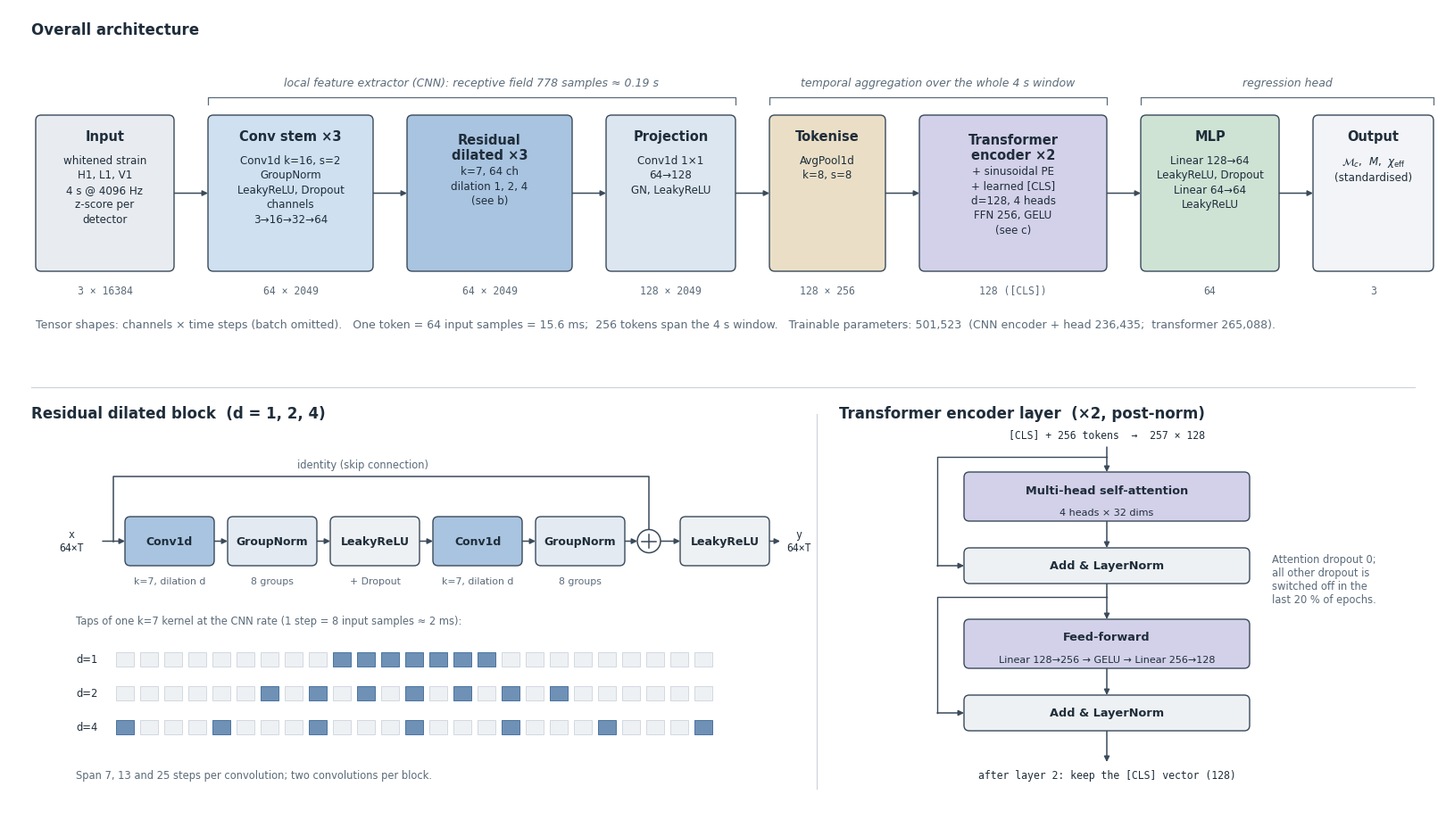
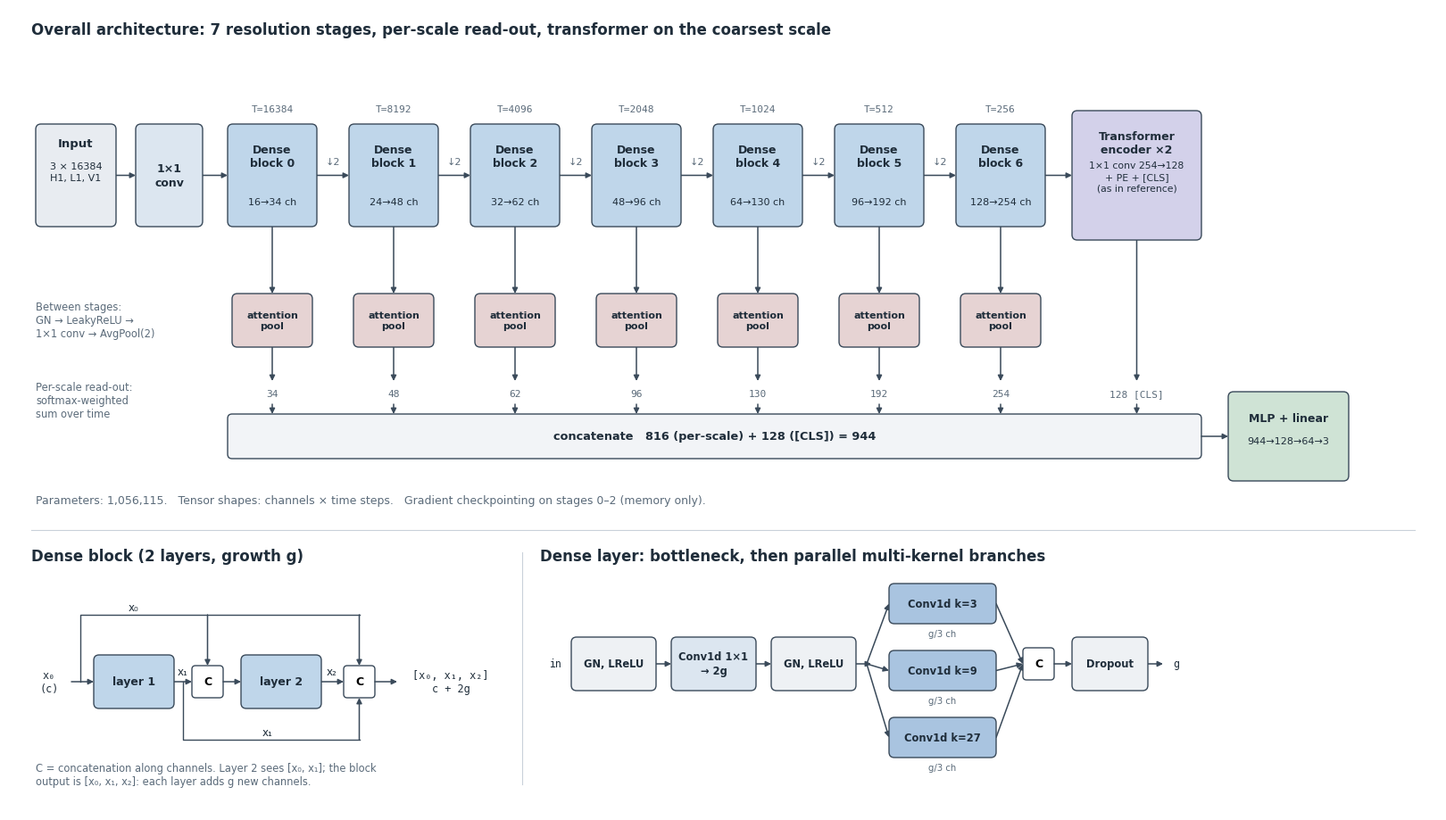
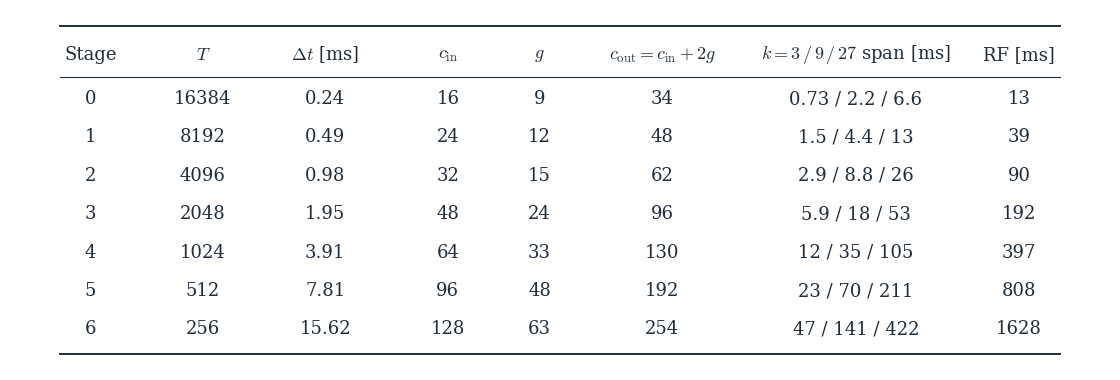

Recreate these plots in Python, in order.
"""Architecture diagrams (paper style). Each part is saved as its own figure:
  arch_cnn_tr_overall / arch_cnn_tr_resblock / arch_cnn_tr_transformer   (baseline CNN + transformer aggregation)
  arch_dense_overall  / arch_dense_block    / arch_dense_layer          (multi-resolution DenseNet + transformer)
Shapes and parameter counts follow src/models/network.py (computed by hand; check with count_model_cost.py).
fig_tbank_overall / fig_tbank_filterbank / fig_cholesky_head (final model M14.5b: learnable filter bank + CNN +
transformer + Cholesky head) take the "model" block of a training config and compute the shapes from it; they are
drawn by scripts/m13/presentation/cpan_physics_figures.py, not by the __main__ below.
Run: python scripts/m13/presentation/architecture_diagrams.py --out DIR
"""
import argparse
from pathlib import Path
from matplotlib.transforms import Bbox
import matplotlib
matplotlib.use('Agg')
import matplotlib.pyplot as plt
from matplotlib.patches import FancyBboxPatch, FancyArrowPatch, Rectangle

RC = {'font.family': 'DejaVu Sans', 'font.size': 10, 'mathtext.fontset': 'dejavusans'}   # also used via rc_context
plt.rcParams.update(RC)
INK = '#1F2D3A'; MUT = '#5B6B7A'; LINE = '#3A4A5A'
C_IN = '#E8ECF1'; C_CONV = '#CFE0F0'; C_RES = '#A9C4E0'; C_PROJ = '#DCE6F0'; C_POOL = '#EADFC6'
C_TR = '#D3D1EA'; C_HEAD = '#CFE3D5'; C_OUT = '#F2F4F7'; C_ATT = '#E6D3D3'; C_DEN = '#BFD6EA'


def box(ax, x, y, w, h, title, body=None, fc=C_CONV, ec=LINE, fs=10.5, bfs=8.6, lw=1.0, r=0.06, tcol=INK, title_dy=None):
    ax.add_patch(FancyBboxPatch((x, y), w, h, boxstyle=f'round,pad=0,rounding_size={r}', fc=fc, ec=ec, lw=lw, zorder=2))
    if body:
        ty = y + h - (title_dy if title_dy is not None else 0.22)
        ax.text(x + w / 2, ty, title, ha='center', va='center', fontsize=fs, fontweight='bold', color=tcol, zorder=3)
        ax.text(x + w / 2, ty - 0.2, body, ha='center', va='top', fontsize=bfs, color=INK, zorder=3, linespacing=1.35)
    else:
        ax.text(x + w / 2, y + h / 2, title, ha='center', va='center', fontsize=fs, fontweight='bold', color=tcol, zorder=3, linespacing=1.3)


def arrow(ax, x0, y0, x1, y1, lw=1.1, col=LINE, ms=9, style='-|>', ls='-', cs='arc3'):
    ax.add_patch(FancyArrowPatch((x0, y0), (x1, y1), arrowstyle=style, mutation_scale=ms, lw=lw, color=col, zorder=1, linestyle=ls, connectionstyle=cs, shrinkA=0, shrinkB=0))


def shape(ax, x, y, s, fs=8.3, col=MUT, ha='center'):
    ax.text(x, y, s, ha=ha, va='center', fontsize=fs, color=col, family='DejaVu Sans Mono', zorder=3)


def panel(ax, x, y, s):
    s = s.split(')  ', 1)[-1]
    ax.text(x, y, s, fontsize=12, fontweight='bold', color=INK, va='top')


def bracket(ax, x0, x1, y, label, col=MUT):
    ax.plot([x0, x0, x1, x1], [y - 0.08, y, y, y - 0.08], color=col, lw=0.9)
    ax.text((x0 + x1) / 2, y + 0.1, label, ha='center', va='bottom', fontsize=9, color=col, style='italic')


def oplus(ax, x, y, r=0.13):
    ax.add_patch(plt.Circle((x, y), r, fc='white', ec=LINE, lw=1.1, zorder=3))
    ax.plot([x - r * 0.6, x + r * 0.6], [y, y], color=LINE, lw=1.1, zorder=4)
    ax.plot([x, x], [y - r * 0.6, y + r * 0.6], color=LINE, lw=1.1, zorder=4)


# =====================================================================
# Figure 1: reference model (CNN encoder + transformer aggregation)
# =====================================================================
def fig_reference():
    fig = plt.figure(figsize=(16, 9))
    ax = fig.add_axes([0, 0, 1, 1]); ax.set_xlim(0, 16); ax.set_ylim(0, 9); ax.axis('off')

    panel(ax, 0.25, 8.85, '(a)  Overall architecture')
    y, h = 6.05, 1.75
    W = [1.55, 1.85, 1.85, 1.45, 1.3, 2.1, 1.55, 1.35]
    gap = 0.38
    xs = [0.3]
    for w in W[:-1]:
        xs.append(xs[-1] + w + gap)
    specs = [
        ('Input', 'whitened strain\nH1, L1, V1\n4 s @ 4096 Hz\nz-score per\ndetector', C_IN),
        ('Conv stem ×3', 'Conv1d k=16, s=2\nGroupNorm\nLeakyReLU, Dropout\nchannels\n3→16→32→64', C_CONV),
        ('Residual\ndilated ×3', 'k=7, 64 ch\ndilation 1, 2, 4\n(see b)', C_RES),
        ('Projection', 'Conv1d 1×1\n64→128\nGN, LeakyReLU', C_PROJ),
        ('Tokenise', 'AvgPool1d\nk=8, s=8', C_POOL),
        ('Transformer\nencoder ×2', '+ sinusoidal PE\n+ learned [CLS]\nd=128, 4 heads\nFFN 256, GELU\n(see c)', C_TR),
        ('MLP', 'Linear 128→64\nLeakyReLU, Dropout\nLinear 64→64\nLeakyReLU', C_HEAD),
        ('Output', '$\\mathcal{M}_c$,  $M$,  $\\chi_{\\rm eff}$\n(standardised)', C_OUT),
    ]
    out_shapes = ['3 × 16384', '64 × 2049', '64 × 2049', '128 × 2049', '128 × 256', '128 ([CLS])', '64', '3']
    for i, (x, w, (t, b, c)) in enumerate(zip(xs, W, specs)):
        tdy = 0.36 if '\n' in t else 0.24
        box(ax, x, y, w, h, t, b, fc=c, title_dy=tdy)
        shape(ax, x + w / 2, y - 0.22, out_shapes[i])
        if i < len(W) - 1:
            arrow(ax, x + w, y + h / 2, xs[i + 1], y + h / 2)
    # brackets
    bracket(ax, xs[1], xs[3] + W[3], y + h + 0.2, 'local feature extractor (CNN): receptive field 778 samples ≈ 0.19 s')
    bracket(ax, xs[4], xs[5] + W[5], y + h + 0.2, 'temporal aggregation over the whole 4 s window')
    bracket(ax, xs[6], xs[7] + W[7], y + h + 0.2, 'regression head')
    ax.text(0.3, y - 0.6, 'Tensor shapes: channels × time steps (batch omitted).   One token = 64 input samples = 15.6 ms;  256 tokens span the 4 s window.   '
            'Trainable parameters: 501,523  (CNN encoder + head 236,435;  transformer 265,088).',
            fontsize=9, color=MUT, va='center')
    ax.plot([0.25, 15.75], [4.75, 4.75], color='#C9D1DA', lw=0.8)

    # ---- (b) residual dilated block ----
    panel(ax, 0.25, 4.55, '(b)  Residual dilated block  (d = 1, 2, 4)')
    bx, bw, bh = 0.75, 1.0, 0.55
    yb = 2.75
    seq = [('Conv1d', 'k=7, dilation d'), ('GroupNorm', '8 groups'), ('LeakyReLU', '+ Dropout'), ('Conv1d', 'k=7, dilation d'), ('GroupNorm', '8 groups')]
    xx = bx + 0.55
    shape(ax, bx - 0.05, yb + bh / 2, 'x\n64×T', fs=8.3, col=INK)
    arrow(ax, bx + 0.3, yb + bh / 2, xx, yb + bh / 2)
    pos = []
    for i, (t, s_) in enumerate(seq):
        fc = C_RES if t == 'Conv1d' else ('#E3EAF2' if t == 'GroupNorm' else '#EEF1F4')
        box(ax, xx, yb, bw, bh, t, fc=fc, fs=9)
        ax.text(xx + bw / 2, yb - 0.17, s_, ha='center', va='center', fontsize=7.8, color=MUT)
        pos.append(xx)
        if i < len(seq) - 1:
            arrow(ax, xx + bw, yb + bh / 2, xx + bw + 0.15, yb + bh / 2)
        xx += bw + 0.15
    ox = xx + 0.12
    arrow(ax, xx - 0.15, yb + bh / 2, ox - 0.13, yb + bh / 2)
    oplus(ax, ox, yb + bh / 2)
    # skip
    ax.plot([bx + 0.42, bx + 0.42, ox, ox], [yb + bh / 2, yb + bh + 0.45, yb + bh + 0.45, yb + bh / 2 + 0.13], color=LINE, lw=1.1, zorder=1)
    ax.text((bx + ox) / 2, yb + bh + 0.55, 'identity (skip connection)', ha='center', fontsize=8.3, color=MUT)
    box(ax, ox + 0.35, yb, 1.0, bh, 'LeakyReLU', fc='#EEF1F4', fs=9)
    arrow(ax, ox + 0.13, yb + bh / 2, ox + 0.35, yb + bh / 2)
    shape(ax, ox + 1.68, yb + bh / 2, 'y\n64×T', fs=8.3, col=INK)
    arrow(ax, ox + 1.35, yb + bh / 2, ox + 1.47, yb + bh / 2)
    # dilation sketch
    sx, sy = 1.2, 0.85
    ax.text(sx - 0.45, sy + 1.25, 'Taps of one k=7 kernel at the CNN rate (1 step = 8 input samples ≈ 2 ms):', fontsize=8.3, color=MUT)
    for r_, d in enumerate((1, 2, 4)):
        yy = sy + 0.85 - r_ * 0.38
        ax.text(sx - 0.45, yy, f'd={d}', fontsize=8.3, color=INK, va='center')
        for t in range(25):
            ax.add_patch(Rectangle((sx + t * 0.27, yy - 0.08), 0.2, 0.16, fc='#EEF1F4', ec='#C3CCD6', lw=0.5))
        for k in range(7):
            ax.add_patch(Rectangle((sx + (12 - 3 * d + k * d) * 0.27, yy - 0.08), 0.2, 0.16, fc='#6F91B6', ec='#3F6A9A', lw=0.6))
    ax.text(sx - 0.45, sy - 0.45, 'Span 7, 13 and 25 steps per convolution; two convolutions per block.', fontsize=8.3, color=MUT, va='center')
    ax.plot([9.05, 9.05], [0.25, 4.45], color='#C9D1DA', lw=0.8)

    # ---- (c) transformer encoder layer ----
    panel(ax, 9.3, 4.55, '(c)  Transformer encoder layer  (×2, post-norm)')
    cx, cw = 10.7, 3.2
    shape(ax, cx + cw / 2, 4.22, '[CLS] + 256 tokens  →  257 × 128', fs=8.3, col=INK)
    layers = [('Multi-head self-attention', '4 heads × 32 dims', C_TR, 3.25), ('Add & LayerNorm', None, '#EEF1F4', 2.55),
              ('Feed-forward', 'Linear 128→256 → GELU → Linear 256→128', C_TR, 1.6), ('Add & LayerNorm', None, '#EEF1F4', 0.9)]
    prev = 4.08
    for t, s_, fc, yy in layers:
        hh = 0.55 if s_ else 0.4
        box(ax, cx, yy, cw, hh, t, fc=fc, fs=9.3, title_dy=0.2 if s_ else None, body=s_, bfs=8)
        arrow(ax, cx + cw / 2, prev, cx + cw / 2, yy + hh)
        prev = yy
    # residual (skip) connections
    for ys_, yt in ((3.97, 2.75), (2.4, 1.1)):
        ax.plot([cx + cw / 2, cx - 0.3, cx - 0.3], [ys_, ys_, yt], color=LINE, lw=1.0, zorder=1)
        arrow(ax, cx - 0.3, yt, cx, yt)
    arrow(ax, cx + cw / 2, 0.9, cx + cw / 2, 0.55)
    shape(ax, cx + cw / 2, 0.4, 'after layer 2: keep the [CLS] vector (128)', fs=8.3, col=INK)
    ax.text(cx + cw + 0.25, 2.6, 'Attention dropout 0;\nall other dropout is\nswitched off in the\nlast 20 % of epochs.', fontsize=8.3, color=MUT, va='center')
    return fig


# =====================================================================
# Figure 2: multi-resolution dense network
# =====================================================================
def fig_mrdense():
    fig = plt.figure(figsize=(16, 9))
    ax = fig.add_axes([0, 0, 1, 1]); ax.set_xlim(0, 16); ax.set_ylim(0, 9); ax.axis('off')
    panel(ax, 0.25, 8.85, '(a)  Overall architecture: 7 resolution stages, per-scale read-out, transformer on the coarsest scale')
    T = [16384, 8192, 4096, 2048, 1024, 512, 256]
    C = [16, 24, 32, 48, 64, 96, 128]
    G = [9, 12, 15, 24, 33, 48, 63]
    OUT = [34, 48, 62, 96, 130, 192, 254]
    ys = 6.55; hs = 1.15
    box(ax, 0.3, ys, 0.9, hs, 'Input', '3 × 16384\nH1, L1, V1', fc=C_IN, fs=9.5, bfs=8)
    box(ax, 1.42, ys, 0.75, hs, '1×1\nconv', fc=C_PROJ, fs=9)
    arrow(ax, 1.2, ys + hs / 2, 1.42, ys + hs / 2)
    x = 2.45; bw = 1.0; tg = 0.36
    xsb = []
    for s_ in range(7):
        xsb.append(x)
        box(ax, x, ys, bw, hs, f'Dense\nblock {s_}', fc=C_DEN, fs=9, title_dy=0.36, body=f'\n\n{C[s_]}→{OUT[s_]} ch', bfs=8)
        shape(ax, x + bw / 2, ys + hs + 0.17, f'T={T[s_]}', fs=8)
        if s_ == 0:
            arrow(ax, 2.17, ys + hs / 2, x, ys + hs / 2)
        if s_ < 6:
            arrow(ax, x + bw, ys + hs / 2, x + bw + tg, ys + hs / 2)
            ax.text(x + bw + tg / 2, ys + hs / 2 + 0.13, '↓2', ha='center', fontsize=8, color=MUT)
        box(ax, x + 0.05, 5.2, bw - 0.1, 0.6, 'attention\npool', fc=C_ATT, fs=8)
        arrow(ax, x + bw / 2, ys, x + bw / 2, 5.8)
        arrow(ax, x + bw / 2, 5.2, x + bw / 2, 4.82)
        shape(ax, x + bw / 2, 4.68, f'{OUT[s_]}', fs=8)
        x += bw + tg
    xt = x - tg + 0.3; tw = 1.45
    arrow(ax, xsb[-1] + bw, ys + hs / 2, xt, ys + hs / 2)
    box(ax, xt, ys - 0.15, tw, hs + 0.3, 'Transformer\nencoder ×2', '1×1 conv 254→128\n+ PE + [CLS]\n(as in reference)', fc=C_TR, fs=9, bfs=7.8, title_dy=0.36)
    arrow(ax, xt + tw / 2, ys - 0.15, xt + tw / 2, 4.82)
    shape(ax, xt + tw / 2, 4.68, '128 [CLS]', fs=8)
    ax.add_patch(FancyBboxPatch((xsb[0], 3.95), xt + tw - xsb[0], 0.5, boxstyle='round,pad=0,rounding_size=0.05', fc='#F2F4F7', ec=LINE, lw=1.0))
    ax.text((xsb[0] + xt + tw) / 2, 4.2, 'concatenate   816 (per-scale) + 128 ([CLS]) = 944', ha='center', va='center', fontsize=9.3, fontweight='bold', color=INK)
    for s_ in range(7):
        arrow(ax, xsb[s_] + bw / 2, 4.56, xsb[s_] + bw / 2, 4.45)
    arrow(ax, xt + tw / 2, 4.56, xt + tw / 2, 4.45)
    hx = xt + tw + 0.3
    arrow(ax, xt + tw, 4.2, hx, 4.2)
    box(ax, hx, 3.7, 1.35, 1.0, 'MLP + linear', '944→128→64→3', fc=C_HEAD, fs=9, bfs=8, title_dy=0.3)
    ax.text(0.3, 5.5, 'Between stages:\nGN → LeakyReLU →\n1×1 conv → AvgPool(2)', fontsize=8.3, color=MUT, va='center')
    ax.text(0.3, 4.6, 'Per-scale read-out:\nsoftmax-weighted\nsum over time', fontsize=8.3, color=MUT, va='center')
    ax.text(0.3, 3.45, 'Parameters: 1,056,115.   Tensor shapes: channels × time steps.   Gradient checkpointing on stages 0–2 (memory only).', fontsize=9, color=MUT)
    ax.plot([0.25, 15.75], [3.15, 3.15], color='#C9D1DA', lw=0.8)

    # ---- (b) dense block ----
    panel(ax, 0.25, 2.95, '(b)  Dense block (2 layers, growth g)')
    by = 1.15; cy = by + 0.3
    shape(ax, 0.45, cy, 'x₀\n(c)', fs=8.6, col=INK)
    box(ax, 0.95, by, 0.9, 0.6, 'layer 1', fc=C_DEN, fs=9)
    box(ax, 2.6, by, 0.9, 0.6, 'layer 2', fc=C_DEN, fs=9)
    for cxx in (2.05, 3.75):
        ax.add_patch(FancyBboxPatch((cxx, by + 0.12), 0.35, 0.36, boxstyle='round,pad=0,rounding_size=0.04', fc='white', ec=LINE, lw=1))
        ax.text(cxx + 0.175, cy, 'C', ha='center', va='center', fontsize=9, fontweight='bold')
    arrow(ax, 0.7, cy, 0.95, cy)
    arrow(ax, 1.85, cy, 2.05, cy); ax.text(1.95, cy + 0.08, 'x₁', ha='center', fontsize=8.6, color=INK)
    arrow(ax, 2.4, cy, 2.6, cy)
    arrow(ax, 3.5, cy, 3.75, cy); ax.text(3.62, cy + 0.08, 'x₂', ha='center', fontsize=8.6, color=INK)
    # x0 skip (above) to both concatenations
    ax.plot([0.8, 0.8, 3.925], [cy, by + 1.05, by + 1.05], color=LINE, lw=1)
    arrow(ax, 2.225, by + 1.05, 2.225, by + 0.48); arrow(ax, 3.925, by + 1.05, 3.925, by + 0.48)
    ax.text(1.4, by + 1.1, 'x₀', ha='center', fontsize=8.6, color=INK)
    # x1 skip (below) to the block output
    ax.plot([1.95, 1.95, 3.925], [cy, by - 0.35, by - 0.35], color=LINE, lw=1)
    arrow(ax, 3.925, by - 0.35, 3.925, by + 0.12)
    ax.text(2.9, by - 0.3, 'x₁', ha='center', fontsize=8.6, color=INK)
    arrow(ax, 4.1, cy, 4.35, cy)
    shape(ax, 4.95, cy, '[x₀, x₁, x₂]\nc + 2g', fs=8.6, col=INK)
    ax.text(0.3, 0.3, 'C = concatenation along channels. Layer 2 sees [x₀, x₁]; the block\noutput is [x₀, x₁, x₂]: each layer adds g new channels.', fontsize=8.3, color=MUT)
    ax.plot([5.75, 5.75], [0.3, 2.9], color='#C9D1DA', lw=0.8)

    # ---- (c) dense layer ----
    panel(ax, 5.95, 2.95, '(c)  Dense layer: bottleneck, then parallel multi-kernel branches')
    ly = 1.35
    seq = [('GN, LReLU', '#EEF1F4'), ('Conv1d 1×1\n→ 2g', C_PROJ), ('GN, LReLU', '#EEF1F4')]
    x = 6.3
    shape(ax, 6.12, ly + 0.3, 'in', fs=8.3, col=INK)
    for t, fc in seq:
        box(ax, x, ly, 0.95, 0.6, t, fc=fc, fs=8.3)
        arrow(ax, x + 0.95, ly + 0.3, x + 1.12, ly + 0.3)
        x += 1.12
    for jj, k in enumerate((3, 9, 27)):
        yy = ly + 0.75 - jj * 0.75
        box(ax, x + 0.2, yy, 1.2, 0.45, f'Conv1d k={k}', fc=C_RES, fs=8.3)
        arrow(ax, x - 0.05, ly + 0.3, x + 0.2, yy + 0.225)
        arrow(ax, x + 1.4, yy + 0.225, x + 1.7, ly + 0.3)
        ax.text(x + 0.8, yy - 0.06, 'g/3 ch', ha='center', va='top', fontsize=7.3, color=MUT)
    ax.add_patch(FancyBboxPatch((x + 1.7, ly + 0.12), 0.35, 0.36, boxstyle='round,pad=0,rounding_size=0.04', fc='white', ec=LINE, lw=1))
    ax.text(x + 1.875, ly + 0.3, 'C', ha='center', va='center', fontsize=9, fontweight='bold')
    box(ax, x + 2.25, ly, 0.85, 0.6, 'Dropout', fc='#EEF1F4', fs=8.3)
    arrow(ax, x + 2.05, ly + 0.3, x + 2.25, ly + 0.3)
    arrow(ax, x + 3.1, ly + 0.3, x + 3.27, ly + 0.3)
    shape(ax, x + 3.42, ly + 0.3, 'g', fs=8.3, col=INK)
    return fig


STAGE_CHANNELS = (16, 24, 32, 48, 64, 96, 128)   # MRDenseNet config (configs/experiments/m13/train_m13_4b_G3aug_s123.json)
KERNELS, DENSE_LAYERS, FS, N_IN = (3, 9, 27), 2, 4096.0, 16384


def growth(c, n_k=3):
    return max(n_k, n_k * int(c / 2 / n_k + 0.5))   # as in MRDenseNet.__init__


def stage_rows():
    rows, rf = [], 1
    for s, c in enumerate(STAGE_CHANNELS):
        st = 2**s; g = growth(c)
        rf_s = rf + DENSE_LAYERS * (max(KERNELS) - 1) * st
        rows.append([str(s), f'{N_IN // st}', f'{st / FS * 1e3:.2f}', f'{c}', f'{g}', f'{c + DENSE_LAYERS * g}',
                     ' / '.join(f'{k * st / FS * 1e3:.2g}' if k * st / FS * 1e3 < 10 else f'{k * st / FS * 1e3:.0f}' for k in KERNELS),
                     f'{rf_s / FS * 1e3:.0f}'])
        rf = rf_s + st   # AvgPool(2) of the transition
    return rows


def fig_stage_table():
    hdr = ['Stage', '$T$', r'$\Delta t$ [ms]', r'$c_{\mathrm{in}}$', '$g$', r'$c_{\mathrm{out}} = c_{\mathrm{in}} + 2g$',
           r'$k = 3\,/\,9\,/\,27$ span [ms]', 'RF [ms]']
    rows = stage_rows()
    colx = [0.04, 0.15, 0.27, 0.39, 0.48, 0.60, 0.79, 0.95]
    with plt.rc_context({'mathtext.fontset': 'cm', 'font.family': 'serif', 'font.serif': ['DejaVu Serif']}):
        fig = plt.figure(figsize=(11, 3.6)); ax = fig.add_axes([0, 0, 1, 1]); ax.axis('off')
        n = len(rows); top, dy = 0.88, 0.095
        ax.plot([0.01, 0.99], [top + 0.07, top + 0.07], color=INK, lw=1.4)
        for x, h in zip(colx, hdr):
            ax.text(x, top, h, ha='center', va='center', fontsize=13, color=INK)
        ax.plot([0.01, 0.99], [top - 0.055, top - 0.055], color=INK, lw=0.8)
        for r, row in enumerate(rows):
            for x, v in zip(colx, row):
                ax.text(x, top - 0.11 - r * dy, v, ha='center', va='center', fontsize=13, color=INK)
        ax.plot([0.01, 0.99], [top - 0.11 - (n - 1) * dy - 0.06] * 2, color=INK, lw=1.4)
    return fig


# =====================================================================
# Figure 3: final model (M14.5b): learnable filter bank + CNN encoder + transformer + Cholesky head
# Shapes are computed from the config "model" block; the constants below are fixed in the classes.
# =====================================================================
C_BANK = '#F0D9C4'
LOG_L_CLAMP = (-7, 3)     # SimpleCNN_ResidualDilatedTransformerAgg.LOG_SIGMA_MIN / LOG_SIGMA_MAX (clamp of log L_ii)
CNN_CHANNELS = (16, 32)   # block1 / block2 outputs of SimpleCNN_ResidualDilated (block3 = residual_channels)
D_MODEL, FFN = 128, 256   # projection / TokenTransformer width and feed-forward size (fixed in the classes)
CNN_STRIDE = 2 ** 3       # three ConvBlocks with stride 2


def conv_out_len(n, k=16, s=2):
    """Output length of ConvBlock: Conv1d(kernel k, stride s, padding k // 2)."""
    return (n + 2 * (k // 2) - k) // s + 1


def tbank_shapes(model_cfg, fs=4096.0):
    """Tensor sizes (batch omitted) of SimpleCNN_ResidualDilatedTransformerAgg with template_bank and full covariance."""
    ok = (model_cfg.get('class_name') == 'SimpleCNN_ResidualDilatedTransformerAgg' and model_cfg.get('template_bank')
          and model_cfg.get('heteroscedastic') and model_cfg.get('covariance') == 'full')
    if not ok:
        raise ValueError('needs SimpleCNN_ResidualDilatedTransformerAgg with template_bank, heteroscedastic, '
                         'covariance="full"')
    kw, tb = model_cfg['kwargs'], model_cfg['template_bank']
    d, n, k, no = kw['n_detectors'], tb['n_samples'], tb['n_templates'], kw['n_outputs']
    t = [n]
    for _ in range(3):
        t.append(conv_out_len(t[-1]))
    return dict(D=d, N=n, K=k, Lt=tb['template_length'], bank=d * k, cat=d * (1 + k), F=n // 2 + 1,
                conv=list(zip(CNN_CHANNELS + (kw['residual_channels'],), t[1:])), T=t[-1],
                rc=kw['residual_channels'], dil=[int(x) for x in kw['dilations']], rk=kw['residual_kernel_size'],
                pool=kw['agg_pool'], tok=t[-1] // kw['agg_pool'], tok_ms=CNN_STRIDE * kw['agg_pool'] / fs * 1e3,
                layers=kw['agg_layers'], heads=kw['agg_heads'], emb=kw['embedding_dim'], no=no,
                head_out=no + no * (no + 1) // 2, n_off=no * (no - 1) // 2, fs=fs, dur=n / fs)


def concat_node(ax, x, y, r=0.17):
    ax.add_patch(FancyBboxPatch((x - r, y - r), 2 * r, 2 * r, boxstyle='round,pad=0,rounding_size=0.04', fc='white',
                                ec=LINE, lw=1.0, zorder=3))
    ax.text(x, y, 'C', ha='center', va='center', fontsize=9, fontweight='bold', color=INK, zorder=4)


def on_arrow(ax, x0, x1, y, s, dy=0.2):
    """Tensor shape written above a horizontal arrow."""
    shape(ax, (x0 + x1) / 2, y + dy, s)


def fig_tbank_overall(model_cfg, source=''):
    s = tbank_shapes(model_cfg)
    (c1, t1), (c2, t2), (c3, t3) = s['conv']
    fig = plt.figure(figsize=(16, 7.0))
    ax = fig.add_axes([0, 0, 1, 1]); ax.set_xlim(0, 16); ax.set_ylim(0, 7.0); ax.axis('off')
    h, y1, y2 = 1.75, 4.1, 1.0
    m1, m2 = y1 + h / 2, y2 + h / 2
    # ---- row 1: input, filter bank, concatenation, CNN encoder ----
    box(ax, 0.3, y1, 1.6, h, 'Input', f"whitened strain\nH1, L1, V1\n{s['dur']:.0f} s at {s['fs']:.0f} Hz\nz-score per\n"
        'detector', fc=C_IN, title_dy=0.24)
    xb, wb, xc = 3.3, 2.4, 6.75
    box(ax, xb, y1, wb, h, 'Learnable\nfilter bank',
        f"{s['K']} quadrature pairs\n" + r'$h^{I}_{k}$, $h^{Q}_{k}$' + f" of {s['Lt']} samples\nmatched filtering (FFT)\n"
        + r'$|c| = \sqrt{c_I^{2} + c_Q^{2}}$', fc=C_BANK, title_dy=0.36)
    arrow(ax, 1.9, m1, xb, m1); on_arrow(ax, 1.9, xb, m1, f"{s['D']} × {s['N']}")
    arrow(ax, xb + wb, m1, xc - 0.17, m1); on_arrow(ax, xb + wb, xc - 0.17, m1, f"{s['bank']} × {s['N']}")
    concat_node(ax, xc, m1)
    yb = y1 + h + 0.3   # identity path of the input around the bank
    ax.plot([2.55, 2.55, xc], [m1, yb, yb], color=LINE, lw=1.0, zorder=1)
    arrow(ax, xc, yb, xc, m1 + 0.17)
    ax.text((2.55 + xc) / 2, yb + 0.08, 'input unchanged', ha='center', va='bottom', fontsize=8.3, color=MUT)
    xv, wv = 8.25, 2.5
    arrow(ax, xc + 0.17, m1, xv, m1); on_arrow(ax, xc + 0.17, xv, m1, f"{s['cat']} × {s['N']}")
    box(ax, xv, y1, wv, h, 'ConvBlock ×3', f"Conv1d k=16, s=2\nGroupNorm, LeakyReLU,\nDropout\n"
        f"channels {s['cat']}→{c1}→{c2}→{c3}\nT: {s['N']}→{t1}→{t2}→{t3}", fc=C_CONV, title_dy=0.24)
    xr, wr = 12.05, 2.4
    arrow(ax, xv + wv, m1, xr, m1); on_arrow(ax, xv + wv, xr, m1, f"{c3} × {t3}")
    box(ax, xr, y1, wr, h, f"Residual\ndilated ×{len(s['dil'])}",
        f"k={s['rk']}, {s['rc']} ch\ndilation {', '.join(str(x) for x in s['dil'])}\nGroupNorm, LeakyReLU\n"
        'identity skip', fc=C_RES, title_dy=0.36)
    bracket(ax, xb, xb + wb, yb + 0.42, 'learned matched filters over the whole window')
    bracket(ax, xv, xr + wr, y1 + h + 0.2, 'local feature extractor (CNN)')
    # ---- wrap to row 2 ----
    xw, yw = xr + wr / 2, (y1 + y2 + h) / 2
    xp, wp = 0.3, 1.9
    ax.plot([xw, xw, xp + wp / 2], [y1, yw, yw], color=LINE, lw=1.1, zorder=1)
    arrow(ax, xp + wp / 2, yw, xp + wp / 2, y2 + h)
    shape(ax, xw + 0.12, (y1 + yw) / 2, f"{s['rc']} × {t3}", ha='left')
    # ---- row 2: projection, tokens, transformer, head ----
    box(ax, xp, y2, wp, h, 'Projection', f"Conv1d 1×1\n{s['rc']}→{D_MODEL}\nGroupNorm,\nLeakyReLU", fc=C_PROJ,
        title_dy=0.24)
    xa, wa = 3.6, 1.9
    arrow(ax, xp + wp, m2, xa, m2); on_arrow(ax, xp + wp, xa, m2, f'{D_MODEL} × {t3}')
    box(ax, xa, y2, wa, h, 'Tokenise', f"AvgPool1d\nk={s['pool']}, s={s['pool']}\n1 token ≈ {s['tok_ms']:.1f} ms",
        fc=C_POOL, title_dy=0.24)
    xt, wt = 6.9, 2.6
    arrow(ax, xa + wa, m2, xt, m2); on_arrow(ax, xa + wa, xt, m2, f"{D_MODEL} × {s['tok']}")
    box(ax, xt, y2, wt, h, f"Transformer\nencoder ×{s['layers']}",
        f"+ sinusoidal PE\n+ learned [CLS]\nd={D_MODEL}, {s['heads']} heads\nFFN {FFN}, GELU", fc=C_TR, title_dy=0.36)
    xh, wh = 10.9, 2.7
    arrow(ax, xt + wt, m2, xh, m2); on_arrow(ax, xt + wt, xh, m2, f'{D_MODEL} ([CLS])')
    box(ax, xh, y2, wh, h, 'Cholesky head',
        f"MLP {D_MODEL}→64→{s['emb']}\nLinear {s['emb']}→{s['head_out']}:\n" + r'$\mu$' + f" ({s['no']}), "
        + r'$\log L_{ii}$' + f" ({s['no']}),\n" + r'$L_{ij}$' + f", i > j ({s['n_off']})", fc=C_HEAD, title_dy=0.24)
    xo, wo = 14.3, 1.45
    arrow(ax, xh + wh, m2, xo, m2); on_arrow(ax, xh + wh, xo, m2, f"{s['head_out']}")
    box(ax, xo, y2, wo, h, 'Output', r'$\mu \in \mathbb{R}^{3}$' + '\n' + r'$\Sigma = L L^{\top}$' + '\nstandardised\nlabels',
        fc=C_OUT, title_dy=0.24)
    bracket(ax, xa, xt + wt, y2 + h + 0.2, 'temporal aggregation over the whole window')
    bracket(ax, xh, xo + wo, y2 + h + 0.2, 'mean and full covariance')
    note = (f"Tensor shapes: channels × time steps (batch omitted)" + (f', from {source}' if source else '')
            + f".  1 token = {CNN_STRIDE * s['pool']} input samples; {s['tok']} tokens span the {s['dur']:.0f} s window.")
    ax.text(0.3, 0.45, note, fontsize=9, color=MUT, va='center')
    return fig


def fig_tbank_filterbank(model_cfg):
    s = tbank_shapes(model_cfg)
    fig = plt.figure(figsize=(16, 5.6))
    ax = fig.add_axes([0, 0, 1, 1]); ax.set_xlim(0, 16); ax.set_ylim(0, 5.6); ax.axis('off')
    panel(ax, 0.25, 5.45, f"Learnable filter bank (one detector; the same {s['K']} filter pairs for "
          f"{', '.join(['H1', 'L1', 'V1'][:s['D']])})")
    mid, yi, yq, hb = 2.95, 3.55, 2.35, 0.7
    shape(ax, 0.55, mid, f"$x_d$\n1 × {s['N']}", col=INK)
    box(ax, 1.2, mid - 0.35, 1.0, 0.7, 'rFFT', fc=C_PROJ, fs=9.5)
    arrow(ax, 0.9, mid, 1.2, mid)
    shape(ax, 1.7, mid - 0.62, f"{s['F']} complex\nfrequency bins")
    xm, wm = 3.0, 2.0
    for yy, q in ((yi, 'I'), (yq, 'Q')):
        arrow(ax, 2.2, mid, xm, yy)
        box(ax, xm, yy - hb / 2, wm, hb, f'× conj($\\hat h^{{{q}}}_{{k}}$)', fc=C_BANK, fs=9.5)
        arrow(ax, xm + wm, yy, 6.0, yy); on_arrow(ax, xm + wm, 6.0, yy, f"{s['K']} × {s['F']}")
        box(ax, 6.0, yy - hb / 2, 1.1, hb, 'irFFT', fc=C_PROJ, fs=9.5)
    # template inputs: h^I above the I branch, h^Q below the Q branch
    for yy, q, ytop in ((4.25, 'I', yi + hb / 2), (1.25, 'Q', yq - hb / 2)):
        box(ax, 3.2, yy, 1.6, 0.4, f"$h^{{{q}}}_{{k}}$:  {s['K']} × {s['Lt']}", fc='#F7EDE3', fs=8.6)
        if q == 'I':
            arrow(ax, 4.0, yy, 4.0, ytop)
        else:
            arrow(ax, 4.0, yy + 0.4, 4.0, ytop)
    xg, wg = 8.3, 2.5
    box(ax, xg, mid - 0.65, wg, 1.3, 'Magnitude', r'$|c_{d,k}(t)| = \sqrt{c_I^{2} + c_Q^{2} + 10^{-12}}$'
        + '\nphase-insensitive\nmatched-filter output', fc=C_BANK, fs=9.5, bfs=8.3, title_dy=0.22)
    for yy, q, dy in ((yi, 'I', 0.2), (yq, 'Q', -0.2)):
        arrow(ax, 7.1, yy, xg, mid + dy)
        shape(ax, 7.55, yy + (0.22 if q == 'I' else -0.22), f"$c_{q}$  {s['K']} × {s['N']}")
    xs_, ws_ = 11.4, 1.5
    arrow(ax, xg + wg, mid, xs_, mid); on_arrow(ax, xg + wg, xs_, mid, f"{s['K']} × {s['N']}")
    box(ax, xs_, mid - 0.5, ws_, 1.0, 'Stack\ndetectors', f"\n\n{s['D']} × {s['K']} channels", fc=C_BANK, fs=9.5,
        bfs=8.3, title_dy=0.36)
    xc = 14.05
    arrow(ax, xs_ + ws_, mid, xc - 0.17, mid); on_arrow(ax, xs_ + ws_, xc - 0.17, mid, f"{s['bank']} × {s['N']}")
    concat_node(ax, xc, mid)
    yb = 4.95
    ax.plot([0.75, 0.75, xc], [mid + 0.25, yb, yb], color=LINE, lw=1.0, zorder=1)
    arrow(ax, xc, yb, xc, mid + 0.17)
    ax.text(7.4, yb + 0.07, f"input unchanged ({s['D']} × {s['N']}, all detectors)", ha='center', va='bottom',
            fontsize=8.3, color=MUT)
    arrow(ax, xc + 0.17, mid, 14.75, mid)
    shape(ax, 15.3, mid, f"{s['cat']} × {s['N']}\nto ConvBlock 1", col=INK)
    ax.text(0.3, 0.55, f"Learnable: {s['K']} pairs " + r'$(h^{I}_{k}, h^{Q}_{k})$' + f" of {s['Lt']} samples, rescaled to unit "
            "L2 norm in every forward. Circular layout: the last template sample (merger end) sits at lag 0, so the "
            "output at t is the match of the data ending at t.\nCorrelation computed by FFT (circular, whole window); "
            "each detector keeps its own correlation series, so the delays between detectors are preserved.",
            fontsize=8.6, color=MUT, va='center', linespacing=1.4)
    return fig


def fig_cholesky_head(model_cfg, loss_note=None):
    s = tbank_shapes(model_cfg)
    no = s['no']
    fig = plt.figure(figsize=(16, 4.9))
    ax = fig.add_axes([0, 0, 1, 1]); ax.set_xlim(0, 16); ax.set_ylim(0, 4.9); ax.axis('off')
    panel(ax, 0.25, 4.75, 'Cholesky head: mean and full covariance of the three labels')
    mid = 2.6
    shape(ax, 0.55, mid, f'[CLS]\n{D_MODEL}', col=INK)
    box(ax, 1.1, mid - 0.6, 2.8, 1.2, 'Embedding MLP', f"Linear {D_MODEL}→64, LeakyReLU, Dropout\n"
        f"Linear 64→{s['emb']}, LeakyReLU", fc=C_HEAD, fs=9.5, bfs=8.3, title_dy=0.25)
    arrow(ax, 0.9, mid, 1.1, mid)
    arrow(ax, 3.9, mid, 4.6, mid); on_arrow(ax, 3.9, 4.6, mid, f"{s['emb']}")
    box(ax, 4.6, mid - 0.45, 1.5, 0.9, f"Linear\n{s['emb']}→{s['head_out']}", fc=C_HEAD, fs=9.5)
    xb, wb, hb = 7.0, 2.1, 0.6
    rows = ((3.75, r'$\mu$' + f'  ({no})'), (2.6, r'$\log L_{ii}$' + f'  ({no})'),
            (1.45, r'$L_{ij}$,  i > j' + f"  ({s['n_off']})"))
    for yy, t in rows:
        arrow(ax, 6.1, mid, xb, yy)
        box(ax, xb, yy - hb / 2, wb, hb, t, fc=C_OUT, fs=9.5)
    xk, wk = 9.7, 2.0
    arrow(ax, xb + wb, 2.6, xk, 2.6)
    box(ax, xk, 2.6 - hb / 2, wk, hb, f'clamp [{LOG_L_CLAMP[0]}, {LOG_L_CLAMP[1]}], exp', fc=C_OUT, fs=9)
    # lower-triangular L
    cs, x0 = 0.42, 12.35
    y0 = 1.95 + no * cs / 2   # top edge of the matrix
    for i in range(no):
        for j in range(no):
            fc = C_RES if i == j else (C_CONV if i > j else 'white')
            ax.add_patch(Rectangle((x0 + j * cs, y0 - (i + 1) * cs), cs, cs, fc=fc, ec=LINE, lw=0.8, zorder=2))
            lab = f'$L_{{{i + 1}{j + 1}}}$' if i >= j else '0'
            ax.text(x0 + (j + 0.5) * cs, y0 - (i + 0.5) * cs, lab, ha='center', va='center', fontsize=8.3,
                    color=INK if i >= j else MUT, zorder=3)
    ax.text(x0 + no * cs / 2, y0 + 0.12, 'L (lower triangular)', ha='center', va='bottom', fontsize=8.6, color=INK)
    arrow(ax, xk + wk, 2.6, x0, y0 - cs)                  # diagonal (positive)
    arrow(ax, xb + wb, 1.45, x0, y0 - (no - 0.5) * cs)    # strictly lower part
    xs_, ws_ = 14.25, 1.5
    arrow(ax, x0 + no * cs, 1.95, xs_, 1.95)
    box(ax, xs_, 1.95 - 0.45, ws_, 0.9, r'$\Sigma = L L^{\top}$', '\npositive definite', fc=C_OUT, fs=10.5, bfs=8.3,
        title_dy=0.25)
    arrow(ax, xb + wb, 3.75, xs_, 3.75)
    box(ax, xs_, 3.75 - hb / 2, ws_, hb, r'$\mu \in \mathbb{R}^{3}$', fc=C_OUT, fs=10.5)
    note = ('Order of the labels: chirp mass, total mass, chi_eff. All outputs in standardised label units (train-only '
            'scaler); physical covariance D Σ D with D = diag(train std).\n'
            f'log L_ii is clamped to [{LOG_L_CLAMP[0]}, {LOG_L_CLAMP[1]}]; the off-diagonal L_ij are unconstrained.'
            + (f'  {loss_note}' if loss_note else ''))
    ax.text(0.3, 0.45, note, fontsize=8.6, color=MUT, va='center', linespacing=1.4)
    return fig


CROPS = {
    'reference': {'arch_cnn_tr_overall': (0.0, 4.8, 16.0, 9.0), 'arch_cnn_tr_resblock': (0.0, 0.0, 9.0, 4.7),
                  'arch_cnn_tr_transformer': (9.15, 0.0, 16.0, 4.7)},
    'mrdense': {'arch_dense_overall': (0.0, 3.2, 16.0, 9.0), 'arch_dense_block': (0.0, 0.1, 5.7, 3.05),
                'arch_dense_layer': (5.8, 0.1, 13.25, 3.05)},
}

if __name__ == '__main__':
    ap = argparse.ArgumentParser(); ap.add_argument('--out', default='presentation_figures'); a = ap.parse_args()
    out = Path(a.out); out.mkdir(parents=True, exist_ok=True)
    for key, f in (('reference', fig_reference), ('mrdense', fig_mrdense)):
        fig = f()
        for name, (x0, y0, x1, y1) in CROPS[key].items():
            for ext in ('png', 'pdf'):
                fig.savefig(out / f'{name}.{ext}', dpi=250, facecolor='white', bbox_inches=Bbox([[x0, y0], [x1, y1]]))
        plt.close(fig)
    fig = fig_stage_table()
    for ext in ('png', 'pdf'):
        fig.savefig(out / f'arch_dense_stage_table.{ext}', dpi=250, facecolor='white', bbox_inches='tight')
    plt.close(fig)
    print('written to', out)
